Run: headless pygame with SDL's dummy video driver; simulated clock (each Clock.tick advances the game by its frame time, no real sleeping); random seed 0; keys injected as events and as key.get_pressed() state; no mouse input.
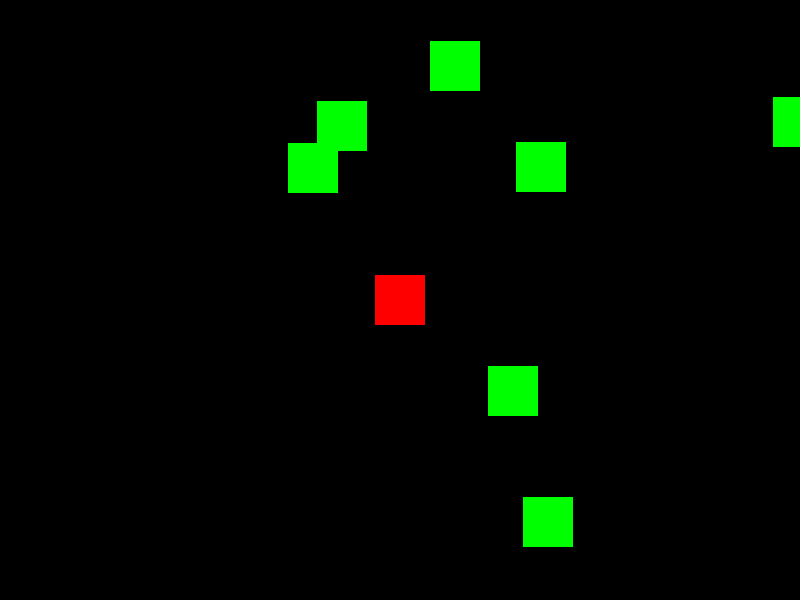
Frame 1 of 4 · flips 1–60 · no input
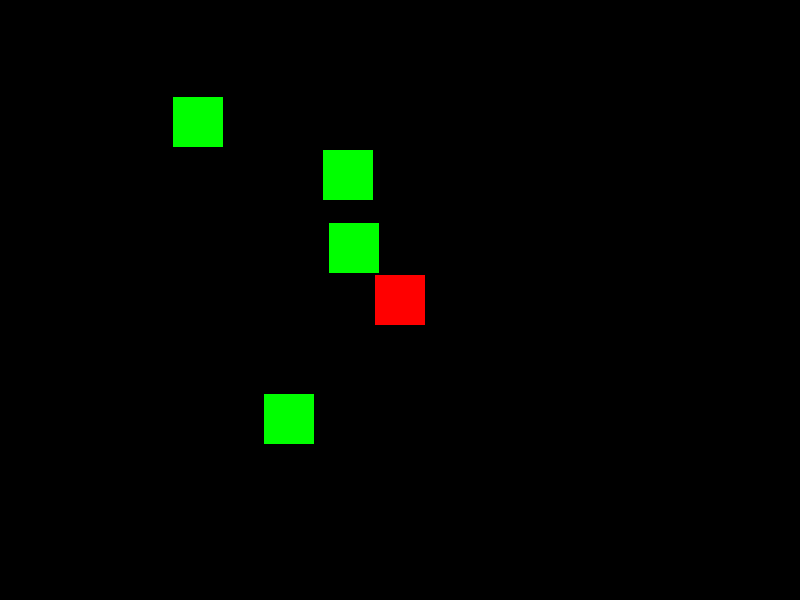
Frame 2 of 4 · flips 61–180 · tapped SPACE, RETURN · held RIGHT (→), D
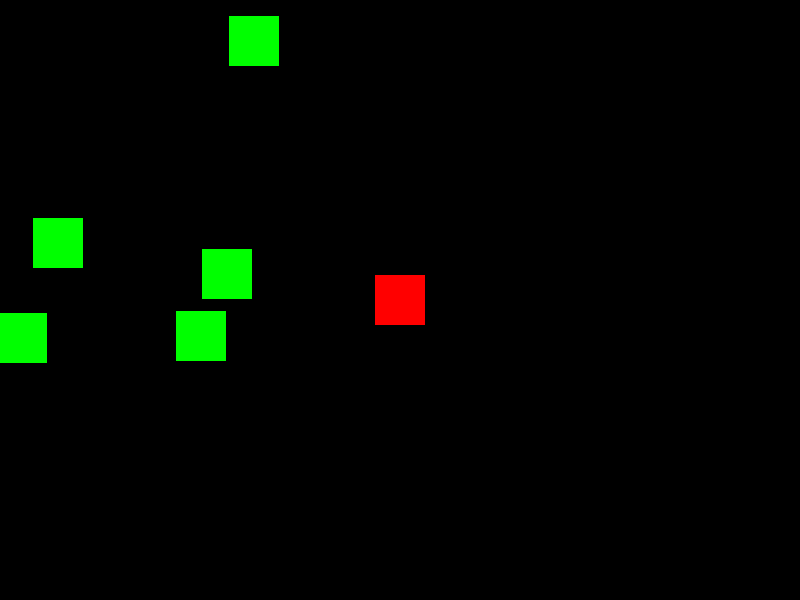
Frame 3 of 4 · flips 181–300 · held DOWN (↓), S
Frame 4 of 4 · flips 301–420 · held LEFT (←), A, UP (↑), W · screen same as frame 1, image omitted

The pygame program that drew these frames:

import pygame
import random

# Initialize
pygame.init()
screen = pygame.display.set_mode((800, 600))
clock = pygame.time.Clock()

class CameraGroup(pygame.sprite.Group):
    """Custom group to handle camera offsets."""
    def __init__(self):
        super().__init__()
        self.display_surface = pygame.display.get_surface()
        self.offset = pygame.math.Vector2()
        self.half_w = self.display_surface.get_size()[0] // 2
        self.half_h = self.display_surface.get_size()[1] // 2

    def custom_draw(self, player):
        # Center camera on player
        self.offset.x = player.rect.centerx - self.half_w
        self.offset.y = player.rect.centery - self.half_h

        # Draw sprites relative to offset
        for sprite in self.sprites():
            offset_pos = sprite.rect.topleft - self.offset
            self.display_surface.blit(sprite.image, offset_pos)

class Player(pygame.sprite.Sprite):
    def __init__(self, pos, group):
        super().__init__(group)
        self.image = pygame.Surface((50, 50))
        self.image.fill('red')
        self.rect = self.image.get_rect(center=pos)
        self.speed = 5

    def update(self):
        keys = pygame.key.get_pressed()
        if keys[pygame.K_d]: self.rect.x += self.speed
        if keys[pygame.K_a]: self.rect.x -= self.speed
        if keys[pygame.K_w]: self.rect.y -= self.speed
        if keys[pygame.K_s]: self.rect.y += self.speed

# Setup
camera_group = CameraGroup()
player = Player((400, 300), camera_group)
# Random objects to show movement
for _ in range(20):
    bg = pygame.sprite.Sprite(camera_group)
    bg.image = pygame.Surface((50, 50))
    bg.image.fill('green')
    bg.rect = bg.image.get_rect(topleft=(random.randint(0,1000), random.randint(0,1000)))

# Main Loop
while pygame.event.get(pygame.QUIT) == []:
    screen.fill('black')
    camera_group.update()
    camera_group.custom_draw(player)
    pygame.display.flip()
    clock.tick(60)
pygame.quit()
